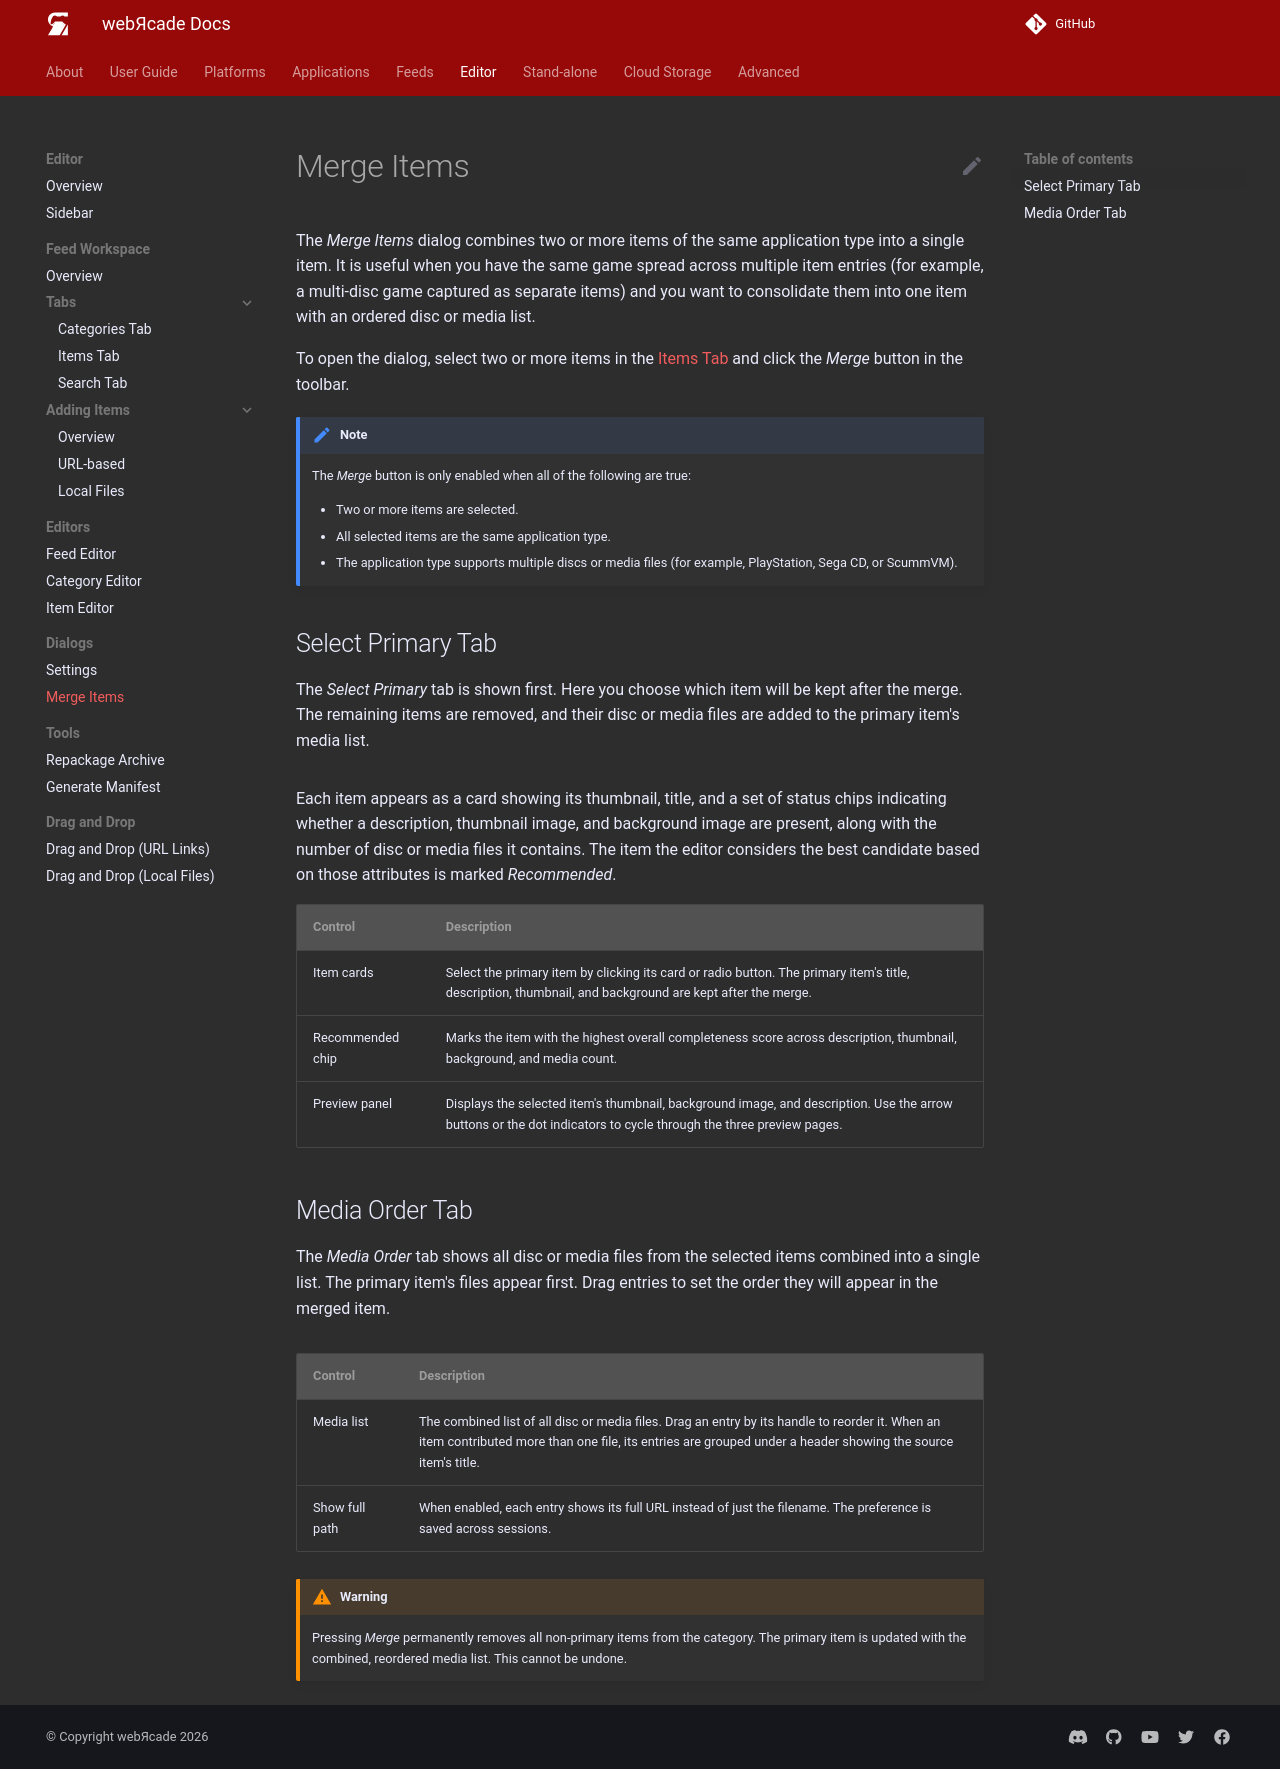

repository: webrcade/webrcade-docs · page: editor/workspace/merge-dialog/index.html · generator: mkdocs

# Merge Items

The *Merge Items* dialog combines two or more items of the same application type into a single item. It is useful when you have the same game spread across multiple item entries (for example, a multi-disc game captured as separate items) and you want to consolidate them into one item with an ordered disc or media list.

To open the dialog, select two or more items in the [Items Tab](itemstab.md) and click the *Merge* button in the toolbar.

!!! note
    The *Merge* button is only enabled when all of the following are true:

    * Two or more items are selected.
    * All selected items are the same application type.
    * The application type supports multiple discs or media files (for example, PlayStation, Sega CD, or ScummVM).

## Select Primary Tab

The *Select Primary* tab is shown first. Here you choose which item will be kept after the merge. The remaining items are removed, and their disc or media files are added to the primary item's media list.

![](../../assets/images/editor/workspace/mergedialog/selectprimary.png){: class="center zoomD"}

Each item appears as a card showing its thumbnail, title, and a set of status chips indicating whether a description, thumbnail image, and background image are present, along with the number of disc or media files it contains. The item the editor considers the best candidate based on those attributes is marked *Recommended*.

| __Control__ | __Description__ |
| --- | --- |
| Item cards | Select the primary item by clicking its card or radio button. The primary item's title, description, thumbnail, and background are kept after the merge. |
| Recommended chip | Marks the item with the highest overall completeness score across description, thumbnail, background, and media count. |
| Preview panel | Displays the selected item's thumbnail, background image, and description. Use the arrow buttons or the dot indicators to cycle through the three preview pages. |

## Media Order Tab

The *Media Order* tab shows all disc or media files from the selected items combined into a single list. The primary item's files appear first. Drag entries to set the order they will appear in the merged item.

![](../../assets/images/editor/workspace/mergedialog/mediaorder.png){: class="center zoomD"}

| __Control__ | __Description__ |
| --- | --- |
| Media list | The combined list of all disc or media files. Drag an entry by its handle to reorder it. When an item contributed more than one file, its entries are grouped under a header showing the source item's title. |
| Show full path | When enabled, each entry shows its full URL instead of just the filename. The preference is saved across sessions. |

!!! warning
    Pressing *Merge* permanently removes all non-primary items from the category. The primary item is updated with the combined, reordered media list. This cannot be undone.
